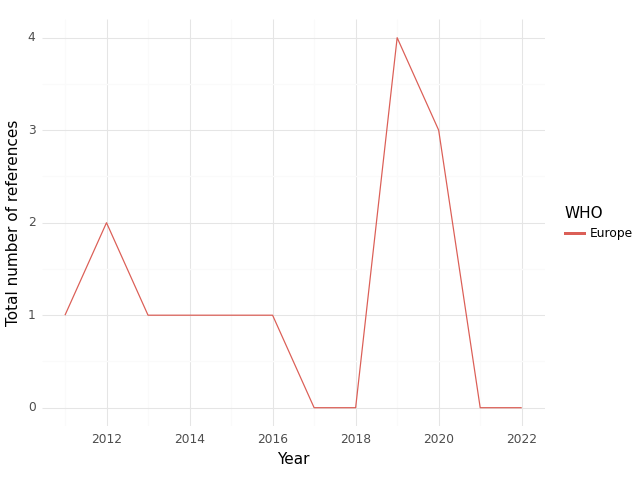

The file beside this chart, header and first rows:
, WHO, Year, intersection, climate, health, sum
0, Europe, 2011, 1.0, 1.0, 8.0, 10.0
1, Europe, 2012, 2.0, 19.0, 102.0, 123.0
2, Europe, 2013, 1.0, 16.0, 129.0, 146.0
3, Europe, 2014, 1.0, 20.0, 158.0, 179.0
4, Europe, 2015, 1.0, 3.0, 92.0, 96.0
5, Europe, 2016, 1.0, 16.0, 60.0, 77.0
6, Europe, 2017, 0.0, 1.0, 17.0, 18.0
7, Europe, 2018, 0.0, 1.0, 16.0, 17.0
8, Europe, 2019, 4.0, 12.0, 42.0, 58.0
9, Europe, 2020, 3.0, 17.0, 50.0, 70.0
10, Europe, 2021, 0.0, 0.0, 34.0, 34.0
11, Europe, 2022, 0.0, 0.0, 20.0, 20.0
